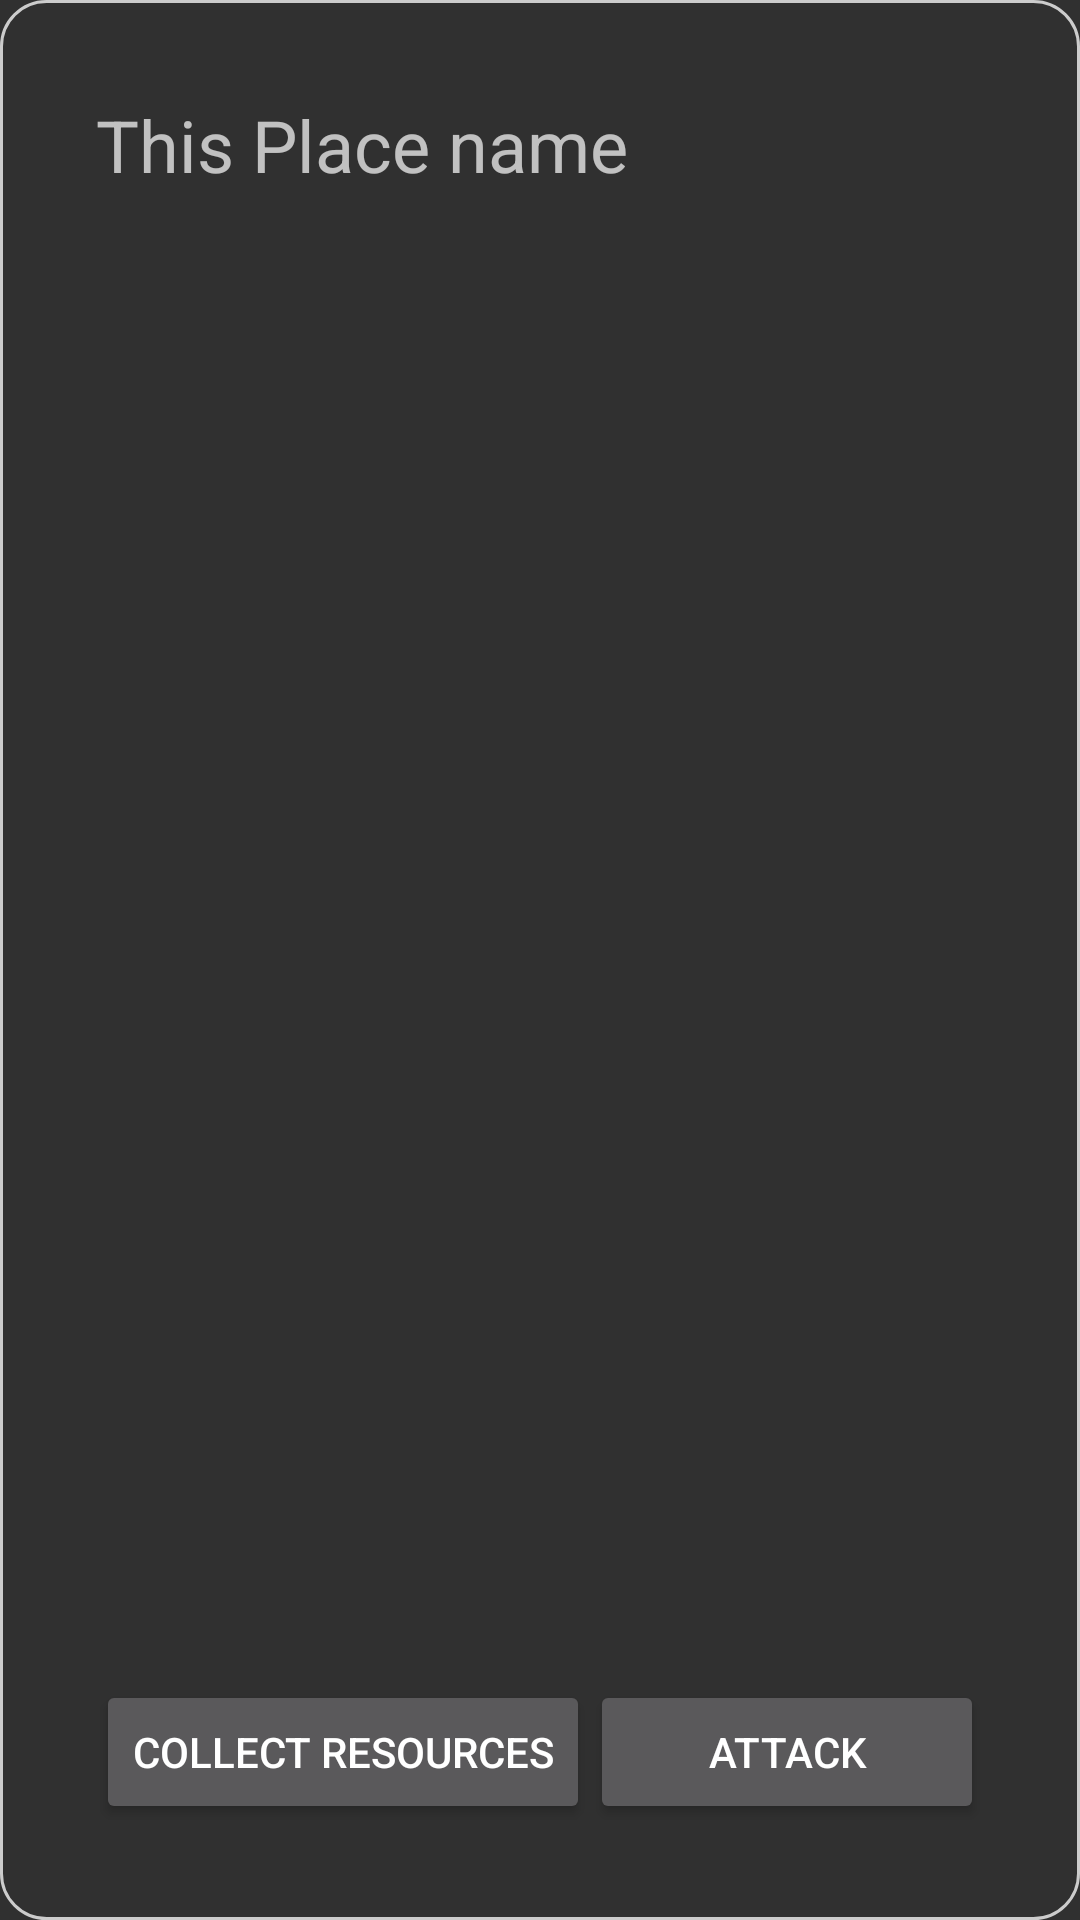

Write the Android layout XML for this screen, with the resource values it uses.
<!-- AndroidManifest.xml: application theme Theme.PostBellumEmpires -->
<!-- res/layout/place_menu.xml -->
<?xml version="1.0" encoding="utf-8"?>
<androidx.constraintlayout.widget.ConstraintLayout xmlns:android="http://schemas.android.com/apk/res/android"
    xmlns:app="http://schemas.android.com/apk/res-auto"
    xmlns:tools="http://schemas.android.com/tools"
    android:layout_width="match_parent"
    android:layout_height="match_parent"
    android:paddingBottom="16dp"
    android:paddingTop="16dp"
    android:paddingLeft="16dp"
    android:paddingRight="16dp"
    android:background="@drawable/border">

    <TextView
        android:id="@+id/textView"
        android:layout_width="wrap_content"
        android:layout_height="wrap_content"
        android:layout_marginStart="16dp"
        android:layout_marginLeft="16dp"
        android:layout_marginTop="16dp"
        android:text="This Place name"
        android:textSize="24sp"
        app:layout_constraintStart_toStartOf="parent"
        app:layout_constraintTop_toTopOf="parent" />

    <Button
        android:id="@+id/button"
        android:layout_width="0dp"
        android:layout_height="wrap_content"
        android:layout_marginEnd="16dp"
        android:layout_marginRight="16dp"
        android:layout_marginBottom="16dp"
        android:text="Attack"
        app:layout_constraintBottom_toBottomOf="parent"
        app:layout_constraintEnd_toEndOf="parent"
        app:layout_constraintStart_toEndOf="@+id/button2" />

    <Button
        android:id="@+id/button2"
        android:layout_width="wrap_content"
        android:layout_height="wrap_content"
        android:layout_marginStart="16dp"
        android:layout_marginLeft="16dp"
        android:layout_marginBottom="16dp"
        android:text="Collect resources"
        app:layout_constraintBottom_toBottomOf="parent"
        app:layout_constraintStart_toStartOf="parent" />
</androidx.constraintlayout.widget.ConstraintLayout>
<!-- resources referenced by this layout -->
<resources>
  <!-- drawable border (drawable) -->
  <?xml version="1.0" encoding="utf-8"?>
  <shape xmlns:android="http://schemas.android.com/apk/res/android"
      android:shape="rectangle">
      <corners android:radius="15dp" />
      <padding
          android:bottom="5dp"
          android:left="5dp"
          android:right="5dp"
          android:top="5dp" />
      <stroke
          android:width="1dp"
          android:color="#CCCCCC" />
  </shape>
  <style name="Theme.PostBellumEmpires" parent="Theme.AppCompat.NoActionBar">
          
          <item name="colorPrimary">@color/purple_500</item>
          <item name="colorPrimaryVariant">@color/purple_700</item>
          <item name="colorOnPrimary">@color/white</item>
          
          <item name="colorSecondary">@color/teal_200</item>
          <item name="colorSecondaryVariant">@color/teal_700</item>
          <item name="colorOnSecondary">@color/black</item>
          
      </style>
  <color name="purple_500">#FF6200EE</color>
  <color name="purple_700">#FF3700B3</color>
  <color name="white">#FFFFFFFF</color>
  <color name="teal_200">#FF03DAC5</color>
  <color name="teal_700">#FF018786</color>
  <color name="black">#FF000000</color>
</resources>
